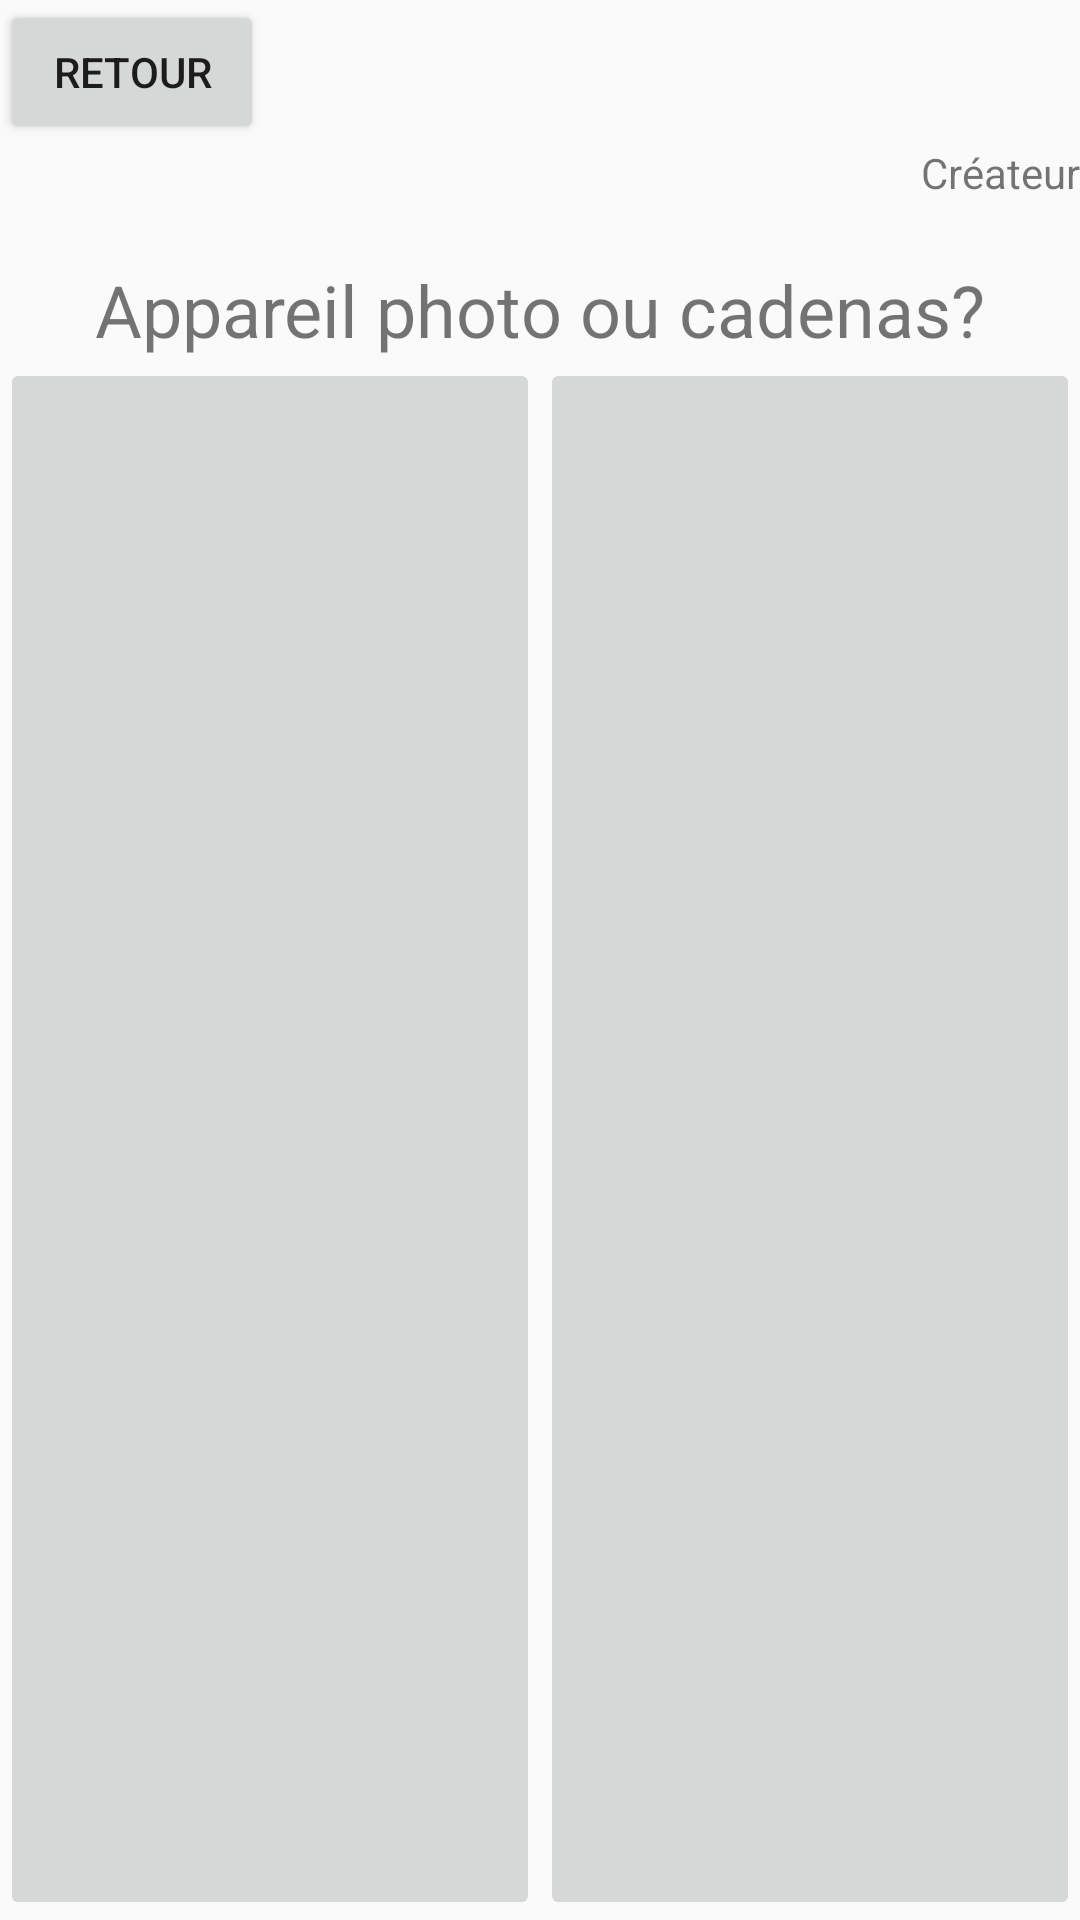

Layout XML and referenced resources for this Android screen:
<!-- AndroidManifest.xml: application theme AppTheme -->
<!-- res/layout/sondage_pour_choix_page.xml -->
<?xml version="1.0" encoding="utf-8"?>
<android.support.v7.widget.LinearLayoutCompat
    xmlns:android="http://schemas.android.com/apk/res/android"
    xmlns:tools="http://schemas.android.com/tools"
    android:layout_width="match_parent"
    android:layout_height="match_parent"
    android:orientation="vertical">

    <Button
        android:layout_width="wrap_content"
        android:layout_height="wrap_content"
        android:onClick="backSPCP"
        android:text="@string/back"/>

    <TextView
        android:id="@+id/createur"
        android:layout_width="wrap_content"
        android:layout_height="wrap_content"
        android:text="Créateur"
        android:layout_gravity="end"/>

    <TextView
        android:id="@+id/titreSC"
        android:layout_width="wrap_content"
        android:layout_height="wrap_content"
        android:text="Appareil photo ou cadenas?"
        android:layout_gravity="center"
        android:textSize="24sp"
        android:paddingTop="20dp"/>

    <LinearLayout
        android:layout_width="match_parent"
        android:layout_height="match_parent"
        android:layout_gravity="fill_horizontal"
        android:gravity="center"
        android:orientation="horizontal">

        <ImageButton
            android:id="@+id/proposition1SC"
            android:layout_width="match_parent"
            android:layout_height="match_parent"
            android:src="@drawable/ic_camera"
            android:onClick="appareilPhoto"
            android:layout_weight="1"/>

        <ImageButton
            android:id="@+id/proposition2SC"
            android:layout_width="match_parent"
            android:layout_height="match_parent"
            android:src="@drawable/ic_main_lock"
            android:layout_gravity="right"
            android:onClick="cadenas"
            android:layout_weight="1"/>
    </LinearLayout>

</android.support.v7.widget.LinearLayoutCompat>
<!-- resources referenced by this layout -->
<resources>
  <string name="back">Retour</string>
  <style name="AppTheme" parent="Theme.AppCompat.Light.DarkActionBar">
          
  
          <item name="colorPrimary">@color/colorPrimary</item>
          <item name="colorPrimaryDark">@color/colorPrimaryDark</item>
          <item name="colorAccent">@color/colorAccent</item>
      </style>
  <color name="colorPrimary">#3f51b5</color>
  <color name="colorPrimaryDark">#303F9F</color>
  <color name="colorAccent">#FF4081</color>
</resources>
